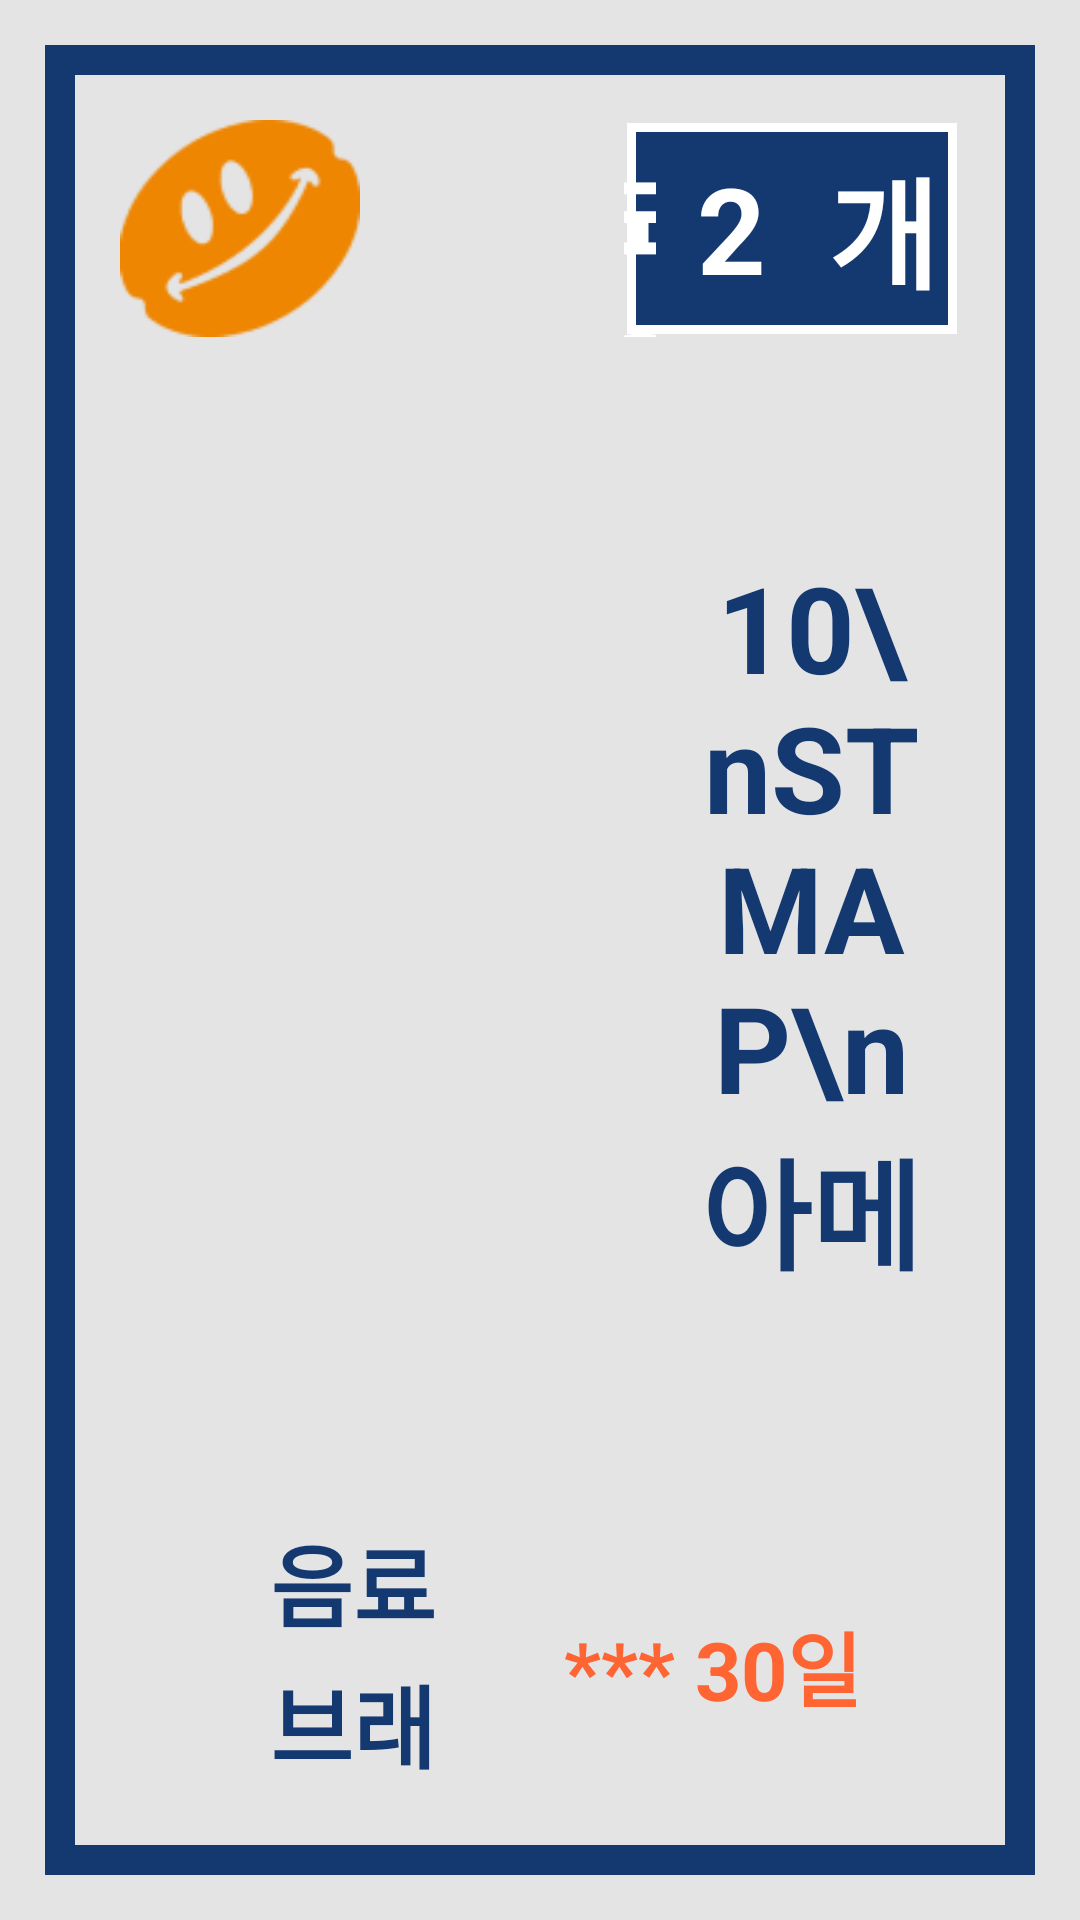

Reconstruct the res/layout file that produces this screen, plus the resources it refers to.
<!-- AndroidManifest.xml: application theme Theme.MyApplication -->
<!-- res/layout/activity_search.xml -->
<?xml version="1.0" encoding="utf-8"?>
<LinearLayout xmlns:android="http://schemas.android.com/apk/res/android"
    xmlns:app="http://schemas.android.com/apk/res-auto"
    xmlns:tools="http://schemas.android.com/tools"
    android:layout_width="match_parent"
    android:layout_height="match_parent"
    android:background="@color/grey"
    android:orientation="vertical"
    tools:context=".SearchActivity">

    <LinearLayout
        android:layout_width="match_parent"
        android:layout_height="match_parent"
        android:layout_margin="10dp"
        android:background="@drawable/underline"
        android:orientation="vertical">


        <LinearLayout
            android:layout_width="match_parent"
            android:layout_height="0dp"
            android:layout_margin="30dp"
            android:layout_weight="1"
            android:orientation="horizontal">


            <LinearLayout
                android:layout_width="0dp"
                android:layout_height="match_parent"
                android:layout_weight="1.5"
                android:orientation="horizontal">

                <ImageView
                    android:layout_width="80dp"
                    android:layout_height="match_parent"
                    android:background="@drawable/yippeelogo" />

                <ImageView
                    android:layout_width="200dp"
                    android:layout_height="match_parent"
                    android:layout_marginLeft="10dp"
                    android:background="@drawable/logo" />
            </LinearLayout>


            <View
                android:layout_width="0dp"
                android:layout_height="match_parent"
                android:layout_weight="1.5" />


            <LinearLayout
                android:layout_width="0dp"
                android:layout_height="match_parent"
                android:layout_weight="2"
                android:background="@drawable/underline4"
                android:orientation="horizontal">

                <TextView
                    android:layout_width="0dp"
                    android:layout_height="match_parent"
                    android:layout_weight="3"
                    android:gravity="center"
                    android:text="보유 쿠폰수"
                    android:textColor="@color/white"
                    android:textAlignment="center"
                    android:textSize="40dp"
                    android:textStyle="bold"></TextView>

                <TextView
                    android:id="@+id/couponQty"
                    android:layout_width="50dp"
                    android:layout_height="match_parent"
                    android:gravity="center"
                    android:text="2"
                    android:textColor="@color/white"
                    android:textAlignment="center"
                    android:textSize="40dp"
                    android:textStyle="bold"></TextView>

                <TextView
                    android:layout_width="50dp"
                    android:layout_height="match_parent"
                    android:layout_weight="0.3"
                    android:gravity="center"
                    android:text="개"
                    android:textColor="@color/white"
                    android:textAlignment="center"
                    android:textSize="40dp"
                    android:textStyle="bold"></TextView>

            </LinearLayout>

        </LinearLayout>


        <LinearLayout
            android:layout_width="match_parent"
            android:layout_height="0dp"
            android:layout_weight="3.5"
            android:layout_margin="40dp"
            android:background="@color/grey"
            android:orientation="horizontal">


            <LinearLayout
                android:layout_width="0dp"
                android:layout_height="match_parent"
                android:layout_weight="2.3"
                android:background="@color/grey"
                android:orientation="vertical">

                <LinearLayout
                    android:layout_width="match_parent"
                    android:layout_height="0dp"
                    android:layout_weight="1"
                    android:background="@color/grey"
                    android:orientation="horizontal">

                    <ImageView
                        android:id="@+id/img1"
                        android:layout_width="0dp"
                        android:layout_height="match_parent"
                        android:layout_margin="20dp"
                        android:layout_weight="1"
                        android:background="@drawable/logo2" />

                    <ImageView
                        android:id="@+id/img2"
                        android:layout_width="0dp"
                        android:layout_height="match_parent"
                        android:layout_margin="20dp"
                        android:layout_weight="1"
                        android:background="@drawable/logo3" />

                    <ImageView
                        android:id="@+id/img3"
                        android:layout_width="0dp"
                        android:layout_height="match_parent"
                        android:layout_margin="20dp"
                        android:layout_weight="1"
                        android:background="@drawable/logo3" />

                    <ImageView
                        android:id="@+id/img4"
                        android:layout_width="0dp"
                        android:layout_height="match_parent"
                        android:layout_margin="20dp"
                        android:layout_weight="1"
                        android:background="@drawable/logo3" />

                    <ImageView
                        android:id="@+id/img5"
                        android:layout_width="0dp"
                        android:layout_height="match_parent"
                        android:layout_margin="20dp"
                        android:layout_weight="1"
                        android:background="@drawable/logo3" />


                </LinearLayout>

                <LinearLayout
                    android:layout_width="match_parent"
                    android:layout_height="0dp"
                    android:layout_weight="1"
                    android:background="@color/grey"
                    android:orientation="horizontal">

                    <ImageView
                        android:id="@+id/img6"
                        android:layout_width="0dp"
                        android:layout_height="match_parent"
                        android:layout_margin="20dp"
                        android:layout_weight="1"
                        android:background="@drawable/logo3" />

                    <ImageView
                        android:id="@+id/img7"
                        android:layout_width="0dp"
                        android:layout_height="match_parent"
                        android:layout_margin="20dp"
                        android:layout_weight="1"
                        android:background="@drawable/logo3" />

                    <ImageView
                        android:id="@+id/img8"
                        android:layout_width="0dp"
                        android:layout_height="match_parent"
                        android:layout_margin="20dp"
                        android:layout_weight="1"
                        android:background="@drawable/logo3" />

                    <ImageView
                        android:id="@+id/img9"
                        android:layout_width="0dp"
                        android:layout_height="match_parent"
                        android:layout_margin="20dp"
                        android:layout_weight="1"
                        android:background="@drawable/logo3" />

                    <ImageView
                        android:id="@+id/img10"
                        android:layout_width="0dp"
                        android:layout_height="match_parent"
                        android:layout_margin="20dp"
                        android:layout_weight="1"
                        android:background="@drawable/logo3" />


                </LinearLayout>


            </LinearLayout>

            <LinearLayout
                android:layout_width="0dp"
                android:layout_height="match_parent"
                android:layout_weight="1"
                android:background="@color/blue"
                android:orientation="horizontal">

                <LinearLayout
                    android:layout_width="0dp"
                    android:layout_height="match_parent"
                    android:layout_weight="1"
                    android:background="@color/grey"
                    android:orientation="vertical">

                    <TextView
                        android:layout_width="match_parent"
                        android:layout_height="match_parent"
                        android:text="10\nSTMAP\n아메리카노 1잔\n(금액 차감 가능)"
                        android:textColor="@color/blue"
                        android:textSize="40dp"
                        android:textStyle="bold"
                        android:textAlignment="center"
                        android:gravity="center"
                        />



                </LinearLayout>


            </LinearLayout>


        </LinearLayout>


        <LinearLayout
            android:layout_width="match_parent"
            android:layout_height="0dp"
            android:layout_weight="1.3"
            android:background="@color/grey"
            android:layout_margin="30dp"
            android:orientation="horizontal">

            <LinearLayout
                android:layout_width="0dp"
                android:layout_height="match_parent"
                android:layout_weight="1"
                android:background="@color/grey"
                android:layout_marginLeft="50dp"
                android:orientation="vertical">

             <TextView
                 android:layout_width="match_parent"
                 android:layout_height="0dp"
                 android:layout_weight="1"
                 android:text="음료 1잔당 스탬프 1개"
                 android:textSize="30dp"
                 android:textStyle="bold"
                 android:textColor="#143971"
                 />

                <TextView
                    android:layout_width="match_parent"
                    android:layout_height="0dp"
                    android:layout_weight="1"
                    android:text="브래드 5천원당 스탬프 1개"
                    android:textSize="30dp"
                    android:textStyle="bold"
                    android:textColor="#143971"
                    />



            </LinearLayout>



            <LinearLayout
                android:layout_width="0dp"
                android:layout_height="match_parent"
                android:layout_weight="1.5"
                android:background="@color/grey"
                android:layout_margin="30dp"
                android:orientation="vertical">


                <TextView
                    android:layout_width="match_parent"
                    android:layout_height="0dp"
                    android:layout_weight="1"
                    android:text="*** 30일이 지난 스탬프는 자동 소멸됩니다."
                    android:textSize="27dp"
                    android:textStyle="bold"
                    android:textColor="@color/orange"
                    />


            </LinearLayout>




        </LinearLayout>


    </LinearLayout>

</LinearLayout>
<!-- resources referenced by this layout -->
<resources>
  <color name="blue">#143971</color>
  <color name="grey">#e4e4e4</color>
  <color name="orange">#FF6433</color>
  <color name="white">#FFFFFFFF</color>
  <!-- drawable logo: png bitmap (drawable-v24, 9216 bytes) -->
  <!-- drawable logo2: png bitmap (drawable, 78052 bytes) -->
  <!-- drawable logo3: png bitmap (drawable, 73802 bytes) -->
  <!-- drawable underline (drawable) -->
  <?xml version="1.0" encoding = "utf-8" ?>
  <layer-list xmlns:android="http://schemas.android.com/apk/res/android">
  
      <item
          android:bottom="5dp"
          android:left="5dp"
          android:right="5dp"
          android:top="5dp"
          >
          <shape
              android:shape="rectangle">
              <stroke
                  android:width="10dp"
                  android:color="#143971"
                  />
  
              <solid android:color="@color/grey" />
          </shape>
      </item>
  
  </layer-list>
  <!-- drawable underline4 (drawable) -->
  <?xml version="1.0" encoding = "utf-8" ?>
  <layer-list xmlns:android="http://schemas.android.com/apk/res/android">
  
      <item
          android:bottom="1dp"
          android:left="1dp"
          android:right="1dp"
          android:top="1dp"
          >
          <shape
              android:shape="rectangle">
              <stroke
                  android:width="3dp"
                  android:color="@color/white"
                  />
  
              <solid android:color="#143971" />
          </shape>
      </item>
  
  </layer-list>
  <!-- drawable yippeelogo: png bitmap (drawable-v24, 3896 bytes) -->
  <style name="Theme.MyApplication" parent="Theme.MaterialComponents.NoActionBar">
          <item name="windowNoTitle">true</item>
          <item name="android:windowFullscreen">true</item>
          
          <item name="colorPrimary">@color/purple_500</item>
          <item name="colorPrimaryVariant">@color/purple_700</item>
          <item name="colorOnPrimary">@color/white</item>
          
          <item name="colorSecondary">@color/teal_200</item>
          <item name="colorSecondaryVariant">@color/teal_700</item>
          <item name="colorOnSecondary">@color/black</item>
          
          <item name="android:statusBarColor" tools:targetApi="l">?attr/colorPrimaryVariant</item>
          
      </style>
  <color name="purple_500">#FF6200EE</color>
  <color name="purple_700">#FF3700B3</color>
  <color name="teal_200">#FF03DAC5</color>
  <color name="teal_700">#FF018786</color>
  <color name="black">#FF000000</color>
</resources>
